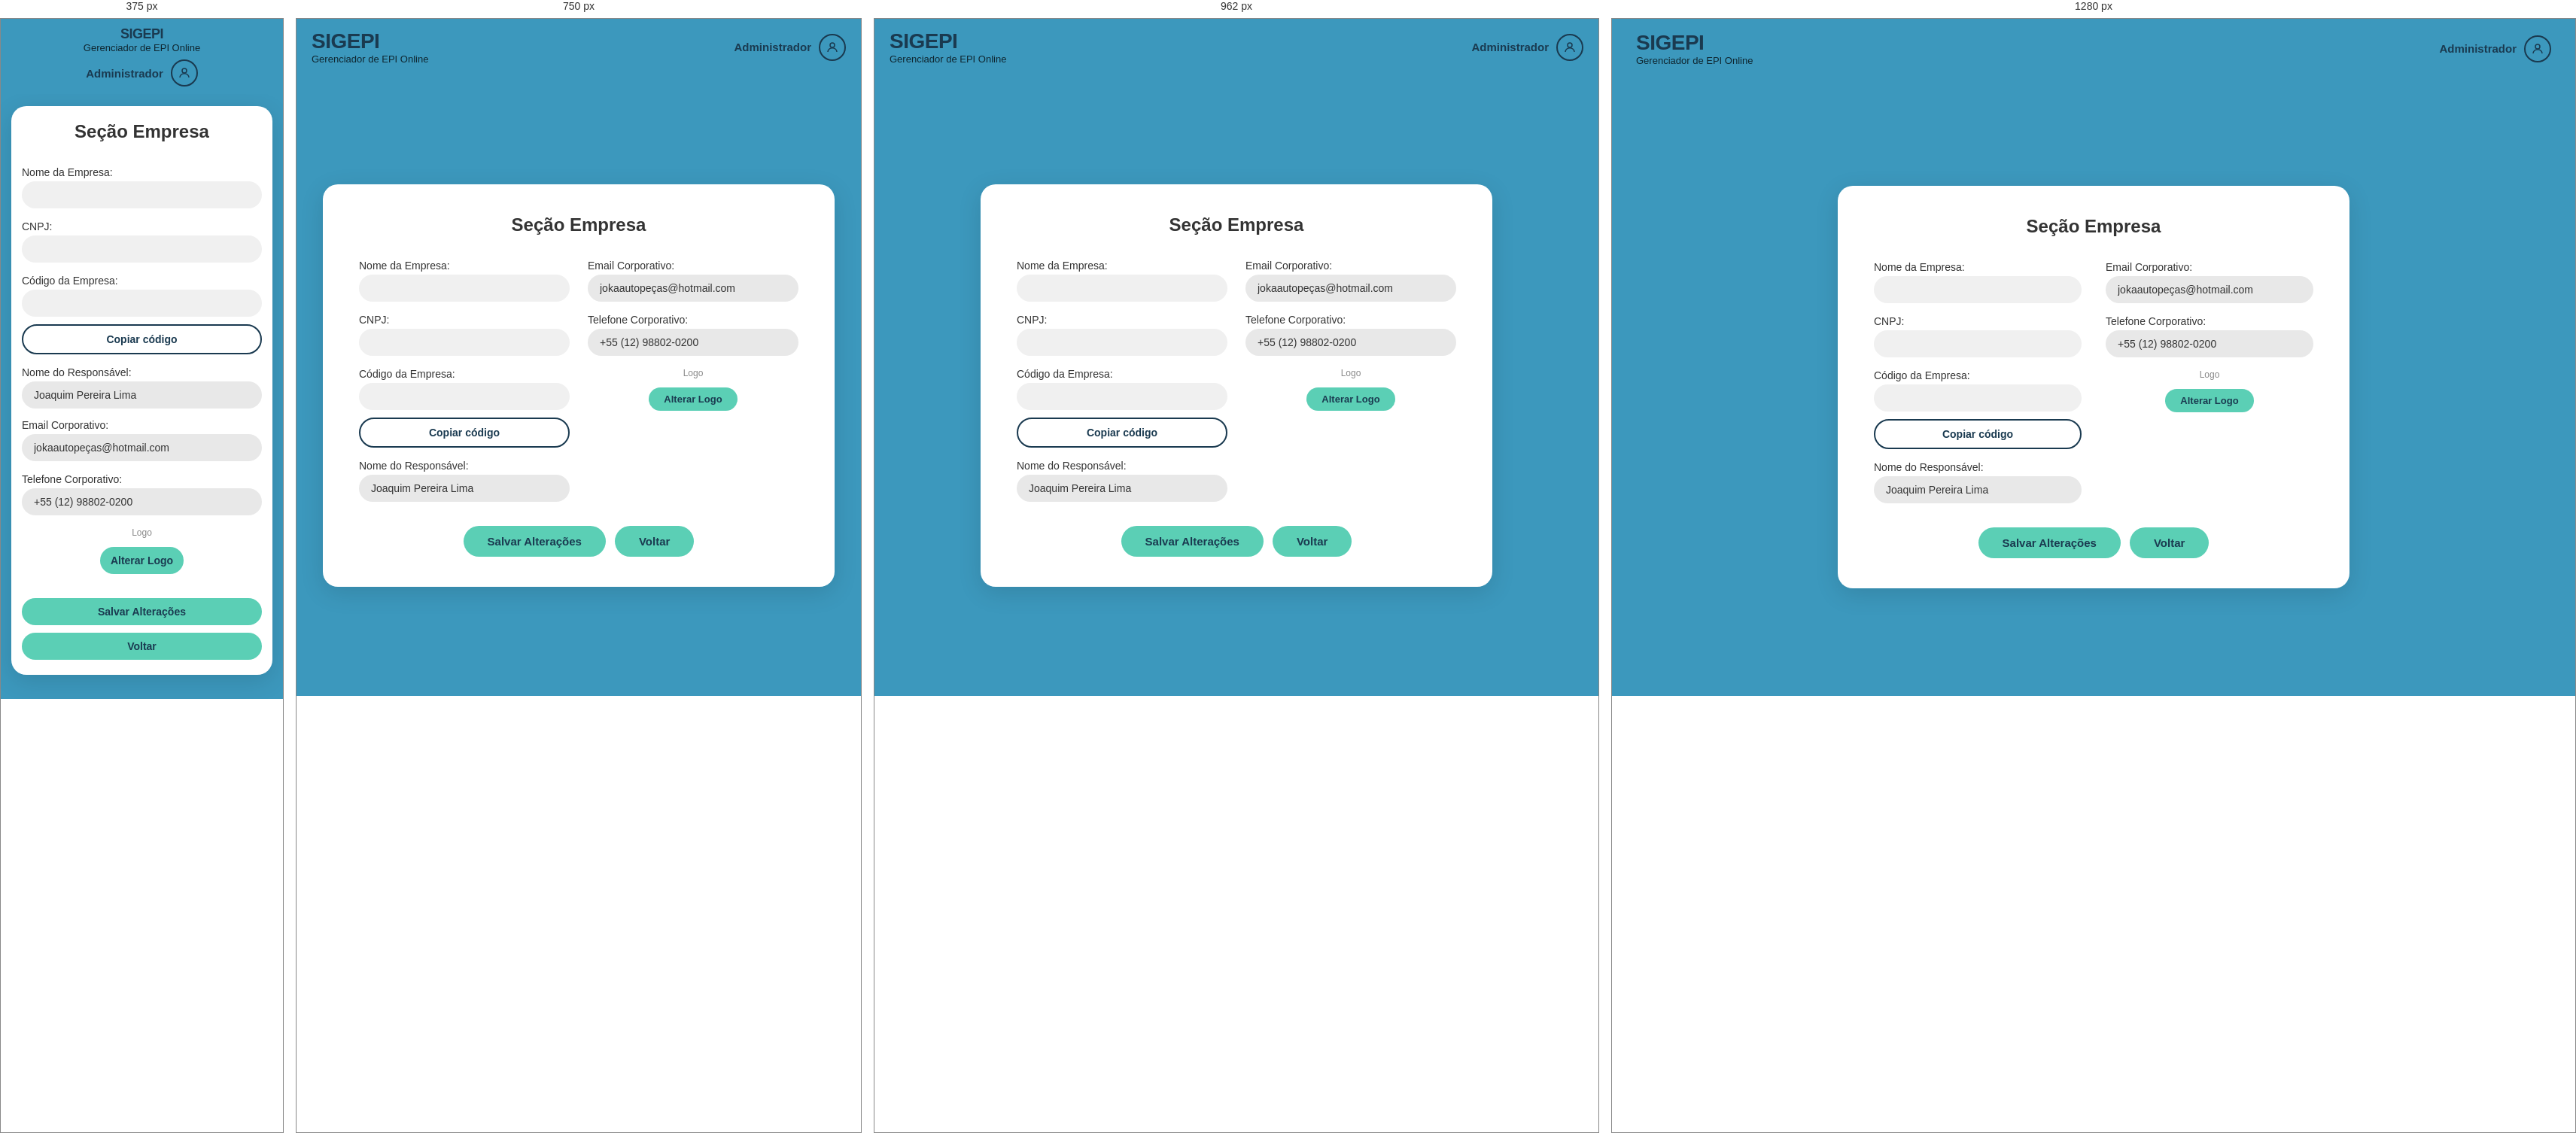
Rendered at 375 px, 750 px, 962 px and 1280 px, left to right.

<!-- file: secao-empresa.html -->
<!DOCTYPE html>
<html lang="pt-BR">
<head>
  <meta charset="UTF-8">
  <meta name="viewport" content="width=device-width, initial-scale=1.0">
  <title>Seção Empresa — SIGEPI</title>
  <link rel="stylesheet" href="../estilos/style.css">
  <link rel="shortcut icon" href="../icons/favicon-capacete.png" type="image/png">
   
  <!-- PWA -->
  <link rel="manifest" href="../manifest.json">
  <meta name="theme-color" content="#3c98bd">
  <link rel="apple-touch-icon" href="../imagens/icone-192.png">
  <!-- PWA -->

  <script src="../scripts/script.js" defer></script>
</head>
<body class="layout-flex" data-protegida>
  <header class="header">
    <div class="logo-wrap">
      <span class="logo-title">SIGEPI</span>
      <span class="logo-sub">Gerenciador de EPI Online</span>
    </div>
    <div class="header-right">
      Administrador
      <div class="avatar-icon">
        <svg width="18" height="18" viewBox="0 0 24 24" fill="none" stroke="currentColor" stroke-width="2"><circle cx="12" cy="8" r="4"/><path d="M4 20c0-4 3.6-7 8-7s8 3 8 7"/></svg>
      </div>
    </div>
  </header>

  <div class="page-center">
    <div class="card-secao">
      <h1>Seção Empresa</h1>
      <div class="secao-grid">
        <div class="secao-col">
          <div class="form-group">
            <label>Nome da Empresa:</label>
            <input type="text" id="secao-nome" readonly class="readonly-field">
          </div>
          <div class="form-group">
            <label>CNPJ:</label>
            <input type="text" id="secao-cnpj" readonly class="readonly-field">
          </div>
          <div class="form-group">
            <label>Código da Empresa:</label>
            <input type="text" id="secao-codigo" readonly class="readonly-field">
            <button type="button" class="btn btn-outline btn-copiar-codigo" onclick="copiarCodigo()">Copiar código</button>
          </div>
          <div class="form-group">
            <label for="responsavel">Nome do Responsável:</label>
            <input type="text" id="responsavel" value="Joaquim Pereira Lima">
          </div>
        </div>
        <div class="secao-col--stretch">
          <div class="form-group">
            <label for="email">Email Corporativo:</label>
            <input type="email" id="email" value="jokaautopeças@hotmail.com">
          </div>
          <div class="form-group">
            <label for="tel">Telefone Corporativo:</label>
            <input type="tel" id="telefone" value="+55 (12) 98802-0200">
          </div>
          <div class="logo-secao-wrap">
            <div class="logo-secao-wrap">
              <img id="logo-secao-preview" class="logo-secao-preview" src="" alt="Logo">
              <span id="logo-secao-txt" class="logo-secao-txt">Logo</span>
            </div>
            <button class="btn btn-primary btn-logo" onclick="document.getElementById('logo-secao-input').click()">Alterar Logo</button>
            <input type="file" id="logo-secao-input" accept="image/*" class="input-file-hidden" onchange="previewLogoSecao(event)">
          </div>
        </div>
      </div>
      <div class="secao-actions">
        <button class="btn btn-primary btn-lg" onclick="salvarAlteracoes()">Salvar Alterações</button>
        <button class="btn btn-primary btn-lg" onclick="window.history.back()">Voltar</button>
      </div>
    </div>
  </div>
</body>
</html>


/* @media block from style.css */
@media (max-width: 1024px) {
  .main-area {
    padding: 12px 16px 24px;
  }

  .header {
    padding: 14px 20px;
  }

  .inner-nav {
    gap: 22px;
    padding: 14px 20px;
  }

  .epis-body,
  .func-body,
  .historico-body {
    padding: 18px 20px;
  }

  .table-footer {
    padding: 16px 20px;
  }

  .modal {
    width: 94%;
    padding: 28px;
  }

  .form-grid {
    gap: 14px;
  }

  .modal-grid-2col {
    gap: 14px 20px;
  }

  .secao-grid {
    gap: 16px 24px;
  }

  /* Dashboard: o grid de 4 colunas (1fr 1fr 180px 1fr) não cabe num tablet →
     empilha em bloco, mas MANTÉM os gráficos (tablet tem espaço vertical de sobra) */
  .dashboard-body {
    display: block;
    padding: 20px;
  }

  .dashboard-body > * {
    margin-bottom: 16px;
  }
}

/* @media block from style.css */
@media (max-width:900px){
  .hero-grid{
    grid-template-columns:1fr;
  }
  .hero-visual{
    order:-1;
  }
  .hero h1{
    font-size:42px;
  }
  .stat-row{
    grid-template-columns:1fr;
  }
  .feature-grid{
    grid-template-columns:repeat(2,1fr);
  }
  .step-list{
    grid-template-columns:repeat(2,1fr);
  }
  .step::after{
    display:none;
  }
  .step:nth-child(odd)::after{
    display:block;
    right:-1px;
  }
  .cracha-grid{
    grid-template-columns:repeat(2,1fr);
  }
  .nav-links{
    display:none;
  }
}

/* @media block from style.css */
@media (max-width: 640px) {

  /* HEADER empilhado e centralizado */
  .header {
    flex-direction: column;
    align-items: center;
    gap: 8px;
    padding: 12px 16px;
    text-align: center;
  }
  .header-right {
    justify-content: center;
  }
  .dropdown-menu {
    right: auto;
  }

    /* NAV vira setinhas que alternam entre abas (mostra só a aba ativa) */
  .inner-nav {
    gap: 12px;
    padding: 12px 16px;
    justify-content: center;
    align-items: center;
    flex-wrap: nowrap;
  }
  .inner-nav a {
    display: none;
  }
  .inner-nav a.active {
    display: inline-block;
  }
  .nav-arrow {
    display: inline-flex;
    align-items: center;
    justify-content: center;
    background: #fff;
    border: 1px solid #D3D8D3;
    border-radius: 6px;
    width: 34px;
    height: 34px;
    font-size: 20px;
    line-height: 1;
    cursor: pointer;
    color: var(--ink, #17313B);
    padding: 0;
  }
  /* trava o scroll lateral da página (as tabelas continuam rolando por dentro) */
  html, body {
    overflow-x: hidden;
  }

  /* ===== GRIDS em 1 COLUNA — reforçado (problemas 1 e 2) ===== */
  .form-grid,
  .secao-grid,
  .modal-grid-2col,
  .modal-grid-excluir {
    display: block !important; /* mata o grid de 2 colunas de vez */
  }
  .form-grid > *,
  .secao-grid > *,
  .modal-grid-2col > *,
  .modal-grid-excluir > * {
    width: 100%;
    margin-bottom: 14px;
  }
  /* Campos ocupam a largura toda e ficam mais altos e legíveis */
  .form-group input,
  .form-group select,
  .secao-col input,
  .secao-col select {
    width: 100%;
  }

  /* CARDS ocupam a largura com margem confortável */
  .card-empresa,
  .card-setores,
  .login-card,
  .signup-card,
  .card-secao,
  .card-entrar,
  .card-complementar {
    width: 100%;
    max-width: 100%;
    padding: 24px 18px;
  }

  /* Card pages no celular: a página inteira rola e o card sobe pro topo */
  body.layout-flex:has(.page-center) {
    height: auto;
    overflow: visible;
  }

  .page-center {
    align-items: flex-start;
    overflow: visible;
    padding: 16px 14px 32px;
  }

  /* ===== BOTÕES menos "gordinhos" (problema 2) ===== */
  .btn {
    padding: 10px 18px;
    font-size: 14px;
  }

  .secao-actions {
    flex-direction: column;
    gap: 10px;
  }

  .secao-actions .btn {
    width: 100%;
  }

  .btn-md, .btn-lg, .btn-full {
    padding: 11px 16px;
    font-size: 14px;
  }

  /* Rodapé da tabela (EPIs): botões empilhados, largura total, rótulo numa linha só */
  .table-footer {
    flex-direction: column;
    padding: 16px 20px;
  }

  .table-footer .btn {
    width: 100%;
  }

  .table-footer .btn, 
  .epis-body .btn {
    padding: 11px 16px;
    font-size: 14px;
  }

  /* FILTROS empilhados */
  .filter-bar {
    flex-direction: column;
    align-items: stretch;
    gap: 16px;
  }

  .filter-bar .input-busca,
  .filter-bar .select-wrap,
  .filter-bar .btn,
  .filter-bar select,
  .filter-bar input {
    width: 100%;
  }

  /* MODAIS quase tela cheia */
  .modal {
    width: 100%;
    max-width: 100%;
    padding: 22px 16px;
    max-height: 90vh;
    overflow-y: auto;
  }

  .modal-overlay {
    padding: 10px;
  }

  .modal-footer {
    flex-direction: column;
  }

  .modal-footer .btn {
    width: 100%;
  }

  /* ===== DASHBOARD: 1 coluna + ESCONDER OS GRÁFICOS (problema 4) ===== */
  .dashboard-body {
    display: block;
    padding: 16px;
  }

  .dashboard-body > * {
    margin-bottom: 16px;
  }

  .grafico-barras,
  .grafico-linha {
    display: none; /* gráficos não aparecem no mobile — decisão consciente */
  }

  /* TABELAS mantêm rolagem horizontal legível */
  .table-overflow table {
    min-width: 560px;
  }
  .acoes-nowrap {
    white-space: normal;
  }

  .page-title {
    font-size: 22px;
  }
  .recaptcha-box {
    transform: scale(0.95);
    transform-origin: center;
  }

  .kpi-card {
    align-items: center;
    text-align: center;
    justify-content: center;
  }

  .historico-body .filter-bar {
    align-items: flex-start;
  }

  .label-filtro-data {
    align-self: flex-start;
    margin-bottom: 4px;
  }

  /* Termos: no celular a página inteira rola e a caixa tem altura própria */
  body.layout-flex:has(.termos-page-wrap) {
    height: auto;
    overflow: visible;
  }

  .page-center--top {
    align-items: flex-start;
    overflow: visible;
  }

  .termos-page-wrap {
    display: block;
  }

  .termos-titulo {
    font-size: 24px;
  }

  .termos-subtitulo {
    font-size: 14px;
  }

  .termos-card {
    display: block;
    padding: 20px 16px;
  }

  .termos-conteudo {
    height: 55vh;
    min-height: 240px;
    padding: 16px;
  }

  .termos-acoes {
    flex-direction: column;
  }

  .termos-acoes .btn {
    width: 100%;
  }

  /* Setores no modal de EPI: um por linha, sem texto cortado */
  .cad-setores-box {
    display: grid;
    grid-template-columns: 1fr;
    gap: 10px;
  }

  .chk-setor-label {
    align-items: flex-start;
    gap: 8px;
    line-height: 1.35;
  }

  .chk-setor-label input[type="checkbox"] {
    flex-shrink: 0;
    margin-top: 2px;
  }

  .chk-setor-label input[type="checkbox"] {
    width: 16px;
    height: 16px;
    flex-shrink: 0;
    margin-top: 2px;
    accent-color: var(--btn-primary);
  }

  .pendente-card {
    flex-direction: column;
    align-items: stretch;
  }

  .pendente-acoes {
    flex-direction: column;
  }

  .pendente-acoes .btn {
    width: 100%;
  }
}

/* @media block from style.css */
@media (max-width: 560px) {
  .btn .btn-texto { display: none; }
  .btn .btn-icone { font-size: 1.25em; }
}

/* @media block from style.css */
@media (max-width:560px){
  .feature-grid{
    grid-template-columns:1fr;
  }
  .step-list{
    grid-template-columns:1fr;
  }
  .cracha-grid{
    grid-template-columns:1fr;
  }
  .hero h1{
    font-size:34px;
  }
  .section-head h2{
    font-size:30px;
  }
}

/* @media block from style.css */
@media (max-width: 380px) {
  .main-area {
    padding: 8px 10px 20px;
  }

  .header {
    padding: 10px 12px;
  }

  .logo-title {
    font-size: 18px;
  }

  .page-title {
    font-size: 20px;
  }

  .inner-nav {
    gap: 14px;
    padding: 12px 12px;
  }

  .inner-nav a {
    font-size: 14px;
  }

  .epis-body,
  .func-body,
  .historico-body {
    padding: 14px 12px;
  }

  .table-footer {
    padding: 12px 12px;
  }

  .btn {
    padding: 10px 14px; 
    font-size: 14px;
  }

  .table-footer .btn,
  .epis-body .btn {
    padding: 11px 14px;
  }

  .card-empresa,
  .card-setores,
  .login-card,
  .signup-card,
  .card-secao,
  .card-entrar,
  .card-complementar {
    padding: 20px 14px;
  }

  .modal {
    padding: 18px 12px;
  }

  .modal-overlay {
    padding: 6px;
  }

  .table-overflow table {
    min-width: 480px;
  }

  .recaptcha-box {
    transform: scale(0.86);
    transform-origin: left center;
  }

  /* Termos */
  .termos-titulo {
    font-size: 22px;
  }

  .termos-card {
    padding: 16px 12px;
  }
}

/* @media block from style.css */
@media (max-width: 860px){
  .hero-grid{
    grid-template-columns:1fr;
    gap:34px;
  }
  .hero h1{
    font-size:46px;
  }
  .stat-row{
    grid-template-columns:1fr;
  }
  .stat-tag{
    border-left:none; border-top:1px solid rgba(255,255,255,0.12);
  }
  .stat-tag:first-child{
    border-top:none;
  }
  .feature-grid{
    grid-template-columns:1fr;
  }
  .step-list{
    grid-template-columns:1fr;
    border-top:none;
  }
  .step{
    border-left:none;
    border-top:1px solid #D3D8D3;
    padding-top:22px;
  }
  .step:first-child{
    border-top:none;
  }
  .cracha-grid{
    grid-template-columns:repeat(2,1fr);
  }
  .foot-row{
    flex-direction:column;
    text-align:center;
    gap:8px;
  }
}

/* @media block from style.css */
@media (max-width: 480px){
  .hero h1{
  font-size:38px;
}
.cracha-grid{
  grid-template-columns:1fr;
}
}